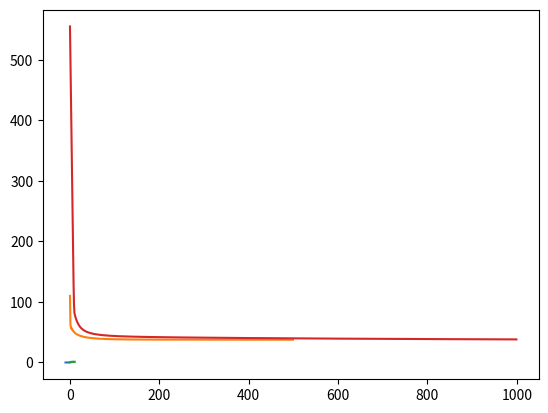

Write the Python code that produced this figure.
# Ejecutemos esta celda para cargar el dataset y las bibliotecas básicas
import matplotlib.pyplot as plt
import numpy as np
import math

horas_estudio = [5, 4, 1, 1, 1, 2, 3, 3, 2, 0, 3, 3, 2, 3, 2, 3, 1, 5, 4, 4, 3, 4, 2, 4, 3, 3, 6, 4, 4, 5, 3, 4, 3, 2, 6, 2, 4, 4, 1, 5, 3, 3, 5, 7, 4, 3, 5, 2, 3, 5, 3, 4, 3, 3, 1, 3, 6, 0, 4, 3, 7, 2, 5, 3, 3, 4, 3, 1, 5, 4, 1, 4, 3, 1, 2, 4, 2, 2, 2, 2, 4, 3, 3, 1, 4, 2, 1, 0, 4, 4, 3, 3, 4, 6, 5, 3, 2, 2, 6, 6]
resultado_examen = ['APROBADO', 'APROBADO', 'REPROBADO', 'REPROBADO', 'REPROBADO', 'REPROBADO', 'REPROBADO', 'APROBADO', 'REPROBADO', 'REPROBADO', 'APROBADO', 'REPROBADO', 'REPROBADO', 'APROBADO', 'REPROBADO', 'APROBADO', 'REPROBADO', 'REPROBADO', 'REPROBADO', 'APROBADO', 'APROBADO', 'APROBADO', 'REPROBADO', 'APROBADO', 'APROBADO', 'APROBADO', 'APROBADO', 'APROBADO', 'APROBADO', 'APROBADO', 'APROBADO', 'APROBADO', 'APROBADO', 'REPROBADO', 'APROBADO', 'REPROBADO', 'REPROBADO', 'APROBADO', 'REPROBADO', 'APROBADO', 'APROBADO', 'APROBADO', 'APROBADO', 'APROBADO', 'APROBADO', 'APROBADO', 'REPROBADO', 'REPROBADO', 'APROBADO', 'APROBADO', 'APROBADO', 'APROBADO', 'APROBADO', 'APROBADO', 'REPROBADO', 'APROBADO', 'APROBADO', 'REPROBADO', 'APROBADO', 'APROBADO', 'APROBADO', 'REPROBADO', 'APROBADO', 'REPROBADO', 'APROBADO', 'APROBADO', 'APROBADO', 'REPROBADO', 'APROBADO', 'APROBADO', 'REPROBADO', 'APROBADO', 'APROBADO', 'REPROBADO', 'REPROBADO', 'APROBADO', 'REPROBADO', 'REPROBADO', 'REPROBADO', 'REPROBADO', 'APROBADO', 'APROBADO', 'APROBADO', 'APROBADO', 'APROBADO', 'REPROBADO', 'REPROBADO', 'REPROBADO', 'APROBADO', 'APROBADO', 'APROBADO', 'APROBADO', 'APROBADO', 'APROBADO', 'APROBADO', 'APROBADO', 'REPROBADO', 'REPROBADO', 'APROBADO', 'APROBADO']

# Definamos la función logística (sigmoide) y su derivada
def sig(x):
    return 1.0 / (1.0 + np.exp(-x))

def d_sig(x):
    return sig(x) * (1.0 - sig(x))

# Grafiquemos la función logística. 
# Notemos cómo el valor del eje 'y' está entre 0 y 1. Notemos también que sig(0)=0.5
x_val = np.linspace(-10, 10)
plt.plot(x_val, sig(x_val))

# Codifiquemos la variable 'resultado_examen' de modo que APROBADO=1.0 y REPROBADO=0.0
resultado_examen_enc = np.array([1.0 if y == 'APROBADO' else 0.0 for y in resultado_examen])

# Probemos la función de error de entropía cruzada con distintos valores
def bce_simple(y_real, y_pred):
    if math.isclose(y_real, 1.0):
        return -math.log(y_pred)
    
    return -math.log(1.0 - y_pred)

for rv in [1.0, 0.0]:
    print(' ')
    for tv in [0.99, 0.8, 0.5, 0.2, 0.01]:
        print('Cuando y_real =', rv, '| y_pred =', tv, '\t--> error =', bce_simple(rv, tv))

# Definamos la función de error de entropía cruzada para dataset enteros representados como arreglos de numpy
def bce(y_real, y_pred):
    return np.sum(-y_real*np.log(y_pred) - (1.0 - y_real)*np.log(1.0 - y_pred))

def d_bce(y_real, y_pred):
    return (y_pred - y_real) / (y_pred * (1.0-y_pred))

# Definamos nuestro diccionario global de parámetros.
dic_param = {
    'alpha': 0.0,
    'beta': 0.0,
}

# Definamos nuestro diccionario global de constantes
dic_const = {
    'threshold': 0.5, # frontera límite de clasificación--si valor es mayor, clasifica como APROBADO.
    'lr': 0.01, # tasa de aprendizaje para gradiente descendiente
    'num_iter': 500 # número de iteraciones
}

# Retorna la probabilidad de APROBADO
def prob_aprobado(horas_estudio_x):    
    return sig(horas_estudio_x * dic_param['alpha'] + dic_param['beta'])

# Retorna la etiqueta APROBADO/REPROBADO
def label_aprobado(horas_estudio):
    return 'APROBADO' if prob_aprobado(horas_estudio) > dic_const['threshold'] else 'REPROBADO'

# Función para calcular los gradientes de alpha y beta, los devuelve como una tupla de la forma (alpha,beta)
# Recibe el dataset (x, y_real) y los valores actuales de alpha y beta
def grads(x, y_real, cur_alpha, cur_beta):
    
    # Calculamos el valor la función de regresión
    f_val = x * cur_alpha + cur_beta
    
    # Generamos nuestra predicción
    y_pred = sig(f_val)
    
    # Obtenemos el gradiente del error de dicha predicción
    d_err = d_bce(y_real, y_pred)
    
    # Obtenemos el gradiente de la logística 
    d_f_val = d_sig(f_val)
    
    # Y los gradientes con respecto a alpha y beta usando la regla de la cadena
    # Los sumamos para obtener un gradiente escalar que podemos utilizar en nuestra actualización de parámetros
    d_alpha = np.sum(d_err * d_f_val * x)
    d_beta = np.sum(d_err * d_f_val)
    
    return (d_alpha, d_beta)

def gd(x, y):
    
    # Inicializamos alpha y beta utilizando una distribución normal estándar
    [alpha, beta] = np.random.randn(2)
    lr = dic_const['lr']
    
    # Lista de error por iteración (para graficar)
    errs = []
    
    for i in range(dic_const['num_iter']):
        
        # Calculamos las predicciones y el error para todo el dataset
        pred = sig(alpha*x + beta)
        err = bce(y, pred)
        
        # Calculamos los gradientes
        (d_alpha, d_beta) = grads(x, y, alpha, beta)
        
        # Actualizamos los parámetros usando los gradientes y la tasa de aprendizaje
        alpha = alpha - lr*d_alpha
        beta = beta - lr*d_beta
        
        # Guardamos el error de esta iteración
        errs.append(err)
        
    
    # Actualizamos los valores de los parámetros para salida
    dic_param['alpha'] = alpha
    dic_param['beta'] = beta
    
    return errs

# Ejecutamos nuestra optimización con descenso de gradientes y graficamos la curva de error entre iteraciones
errs = gd(np.array(horas_estudio), resultado_examen_enc)
plt.plot(errs)
plt.show()

# Probamos nuestro modelo contra distintas horas de estudio y graficamos la probabilidad
hora_test = np.linspace(0, 10)
hora_prob = prob_aprobado(hora_test)
plt.plot(hora_test, hora_prob)
plt.show()

# Dataset
horas_sueno = [4, 4, 5, 5, 4, 6, 7, 7, 5, 8, 5, 7, 7, 7, 7, 7, 4, 8, 4, 8, 6, 8, 5, 4, 5, 5, 7, 4, 6, 8, 6, 4, 7, 4, 5, 7, 7, 4, 6, 6, 5, 6, 7, 6, 4, 8, 7, 4, 4, 6, 5, 8, 6, 8, 4, 5, 4, 6, 8, 5, 6, 6, 5, 6, 4, 8, 4, 6, 5, 7, 5, 6, 7, 7, 8, 4, 4, 6, 8, 6, 4, 6, 5, 5, 5, 4, 4, 7, 8, 5, 4, 8, 5, 6, 5, 6, 7, 7, 4, 5]
repeticiones = [0, 0, 0, 0, 0, 0, 0, 0, 0, 0, 0, 0, 0, 0, 0, 0, 0, 0, 0, 0, 0, 1, 0, 0, 0, 1, 0, 0, 1, 0, 0, 1, 0, 0, 0, 0, 0, 1, 0, 0, 0, 0, 0, 0, 0, 1, 0, 0, 0, 0, 0, 0, 0, 0, 0, 0, 0, 0, 0, 0, 0, 0, 0, 0, 0, 1, 0, 0, 1, 0, 0, 1, 0, 1, 0, 0, 0, 0, 1, 0, 1, 0, 0, 0, 0, 0, 0, 0, 0, 0, 1, 0, 0, 0, 0, 0, 0, 0, 0, 0]

# Combinamos los tres arreglos 'horas_estudio', 'horas_sueno' y 'repeticiones' en una matriz de Nx3
datos_mul = np.array((horas_estudio, horas_sueno, repeticiones)).transpose()

# Definimos un diccionario de parámetros nuevo para el caso multivariable
dic_param_mul = {
    'alpha': np.array([0.0, 0.0, 0.0]), # ahora es un vector
    'beta': 0.0 # permanece igual
}

# Definamos nuestro diccionario global de constantes
dic_const_mul = {
    'threshold': 0.5, # frontera límite de clasificación--si valor es mayor, clasifica como APROBADO.
    'lr': 0.001, # tasa de aprendizaje para gradiente descendiente -- MAS PEQUEÑA EN ESTE CASO
    'num_iter': 1000 # número de iteraciones -- MÁS ALTA EN ESTE CASO
}


# Función para calcular los gradientes de alpha y beta, los devuelve como una tupla de la forma (alpha,beta)
# Recibe el dataset (x, y_real) y los valores actuales de alpha y beta
def grads_mul(x, y_real, cur_alpha, cur_beta):
    
    # Calculamos el valor la función de regresión
    # OBSERVEMOS ESTE CAMBIO contra la implementación anterior
    ### ANTES: f_val = x * cur_alpha + cur_beta
    ### AHORA:
    f_val = np.dot(x, cur_alpha) + cur_beta
    
    # Generamos nuestra predicción
    y_pred = sig(f_val)
    
    # Obtenemos el gradiente del error de dicha predicción
    d_err = d_bce(y_real, y_pred)
    
    # Obtenemos el gradiente de la logística 
    d_f_val = d_sig(f_val)
    
    # Y los gradientes con respecto a alpha y beta usando la regla de la cadena
    # Los sumamos para obtener un gradiente escalar que podemos utilizar en nuestra actualización de parámetros
    ### ANTES: d_alpha = np.sum(d_err * d_f_val * x)
    ### AHORA:
    d_alpha = np.dot(d_err * d_f_val, x)
    d_beta = np.sum(d_err * d_f_val)
    
    return (d_alpha, d_beta)

# Ahora cambiemos la función de obtención de gradientes
def gd_mul(x, y):
    
    # Inicializamos alpha y beta utilizando una distribución normal estándar
    # CAMBIO: los inicializamos ahora por separado
    alpha = np.random.randn(3)
    [beta] = np.random.randn(1)
    lr = dic_const_mul['lr']
    
    # Lista de error por iteración (para graficar)
    errs = []
    
    for i in range(dic_const_mul['num_iter']):
        
        # Calculamos las predicciones y el error para todo el dataset
        # CAMBIO: función de regresión usando np.dot
        ### ANTES: pred = sig(alpha*x + beta)
        pred = sig(np.dot(x, alpha) + beta)
        err = bce(y, pred)
        
        # Calculamos los gradientes
        ### CAMBIO: utilizamos 'grads_mul' en vez de 'grads'
        (d_alpha, d_beta) = grads_mul(x, y, alpha, beta)
        
        # Actualizamos los parámetros usando los gradientes y la tasa de aprendizaje
        alpha = alpha - lr*d_alpha
        beta = beta - lr*d_beta
        
        # Guardamos el error de esta iteración
        errs.append(err)

    # Actualizamos los valores de los parámetros para salida
    dic_param_mul['alpha'] = alpha
    dic_param_mul['beta'] = beta
    
    return errs

# Ejecutamos nuestro algoritmo de optimización y graficamos la evolución de nuestra función de error por cada iteración
errs = gd_mul(datos_mul, resultado_examen_enc)
plt.plot(errs)